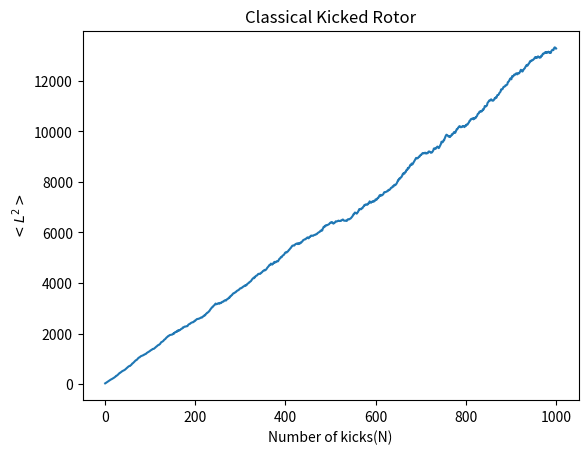

Write Python code to recreate this figure.
import numpy as np
import random
import matplotlib.pyplot as plt
from math import *

dpi = 2*pi

K =5
no_of_points = 1000
no_of_trajectories = 1000





totalTrajectory = []
for trajectory in range(no_of_trajectories):
    theta_i = random.uniform(0, dpi)
    L_i = random.uniform(0, dpi)
    #L_0 = L_i
    DeltaL2 = []
    for i in range(no_of_points):
        L_f = L_i + K*np.sin(theta_i)
        theta_f = (theta_i + L_f)%(dpi)
        deltaL2 = (L_f )**2
        DeltaL2.append(deltaL2)
        L_i = L_f
        theta_i = theta_f
    totalTrajectory.append(DeltaL2)
meanL2 = np.zeros(1000)
for i in range(no_of_trajectories):
    for j in range(no_of_points):
        meanL2[j] += totalTrajectory[i][j]

for i in range(1000):
    meanL2[i] = meanL2[i]/no_of_trajectories

        

plt.xlabel("Number of kicks(N)")
plt.ylabel(r"$<L^2>$")
plt.title("Classical Kicked Rotor")
plt.plot(range(1, 1001), meanL2)
plt.savefig("MeanL2.jpg")
plt.show()
